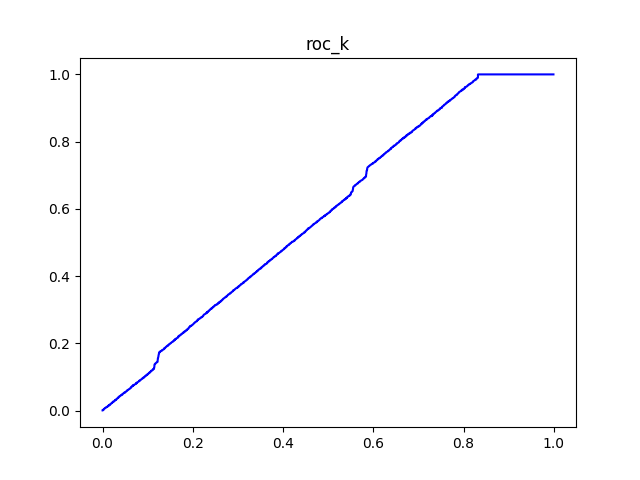

The table this chart was drawn from, first rows:
#k	tpr	fpr
5	0.001022	0.0
10	0.001226	0.0008172
15	0.002043	0.001021
20	0.002452	0.001634
25	0.003269	0.001839
30	0.003474	0.002656
35	0.004495	0.002656
40	0.005108	0.003064
45	0.005517	0.003677
50	0.00613	0.004086
55	0.006743	0.004494
60	0.007356	0.004903
65	0.00756	0.00572
70	0.008378	0.005924
75	0.008582	0.006742
80	0.009195	0.00715
85	0.009604	0.007763
90	0.01042	0.007967
95	0.01083	0.00858
100	0.01083	0.009602
105	0.01165	0.009806
110	0.01185	0.01062
115	0.01246	0.01103
120	0.01287	0.01164
125	0.01369	0.01185
130	0.01389	0.01267
135	0.01492	0.01267
140	0.01512	0.01348
145	0.01594	0.01369
150	0.01655	0.0141
155	0.01655	0.01512
160	0.01757	0.01512
165	0.01778	0.01593
170	0.01819	0.01655
175	0.019	0.01675
180	0.01921	0.01757
185	0.01982	0.01798
190	0.02043	0.01839
195	0.02105	0.01879
200	0.02166	0.0192
205	0.02227	0.01961
210	0.02248	0.02043
215	0.02329	0.02063
220	0.0235	0.02145
225	0.02452	0.02145
230	0.02493	0.02206
235	0.02554	0.02247
240	0.02595	0.02308
245	0.02677	0.02329
250	0.02697	0.02411
255	0.02779	0.02431
260	0.02779	0.02533
265	0.0284	0.02574
270	0.02861	0.02656
275	0.02942	0.02676
280	0.03004	0.02717
285	0.03065	0.02758
290	0.03106	0.02819
295	0.03208	0.02819
300	0.03208	0.02921
... 1,897 more rows
